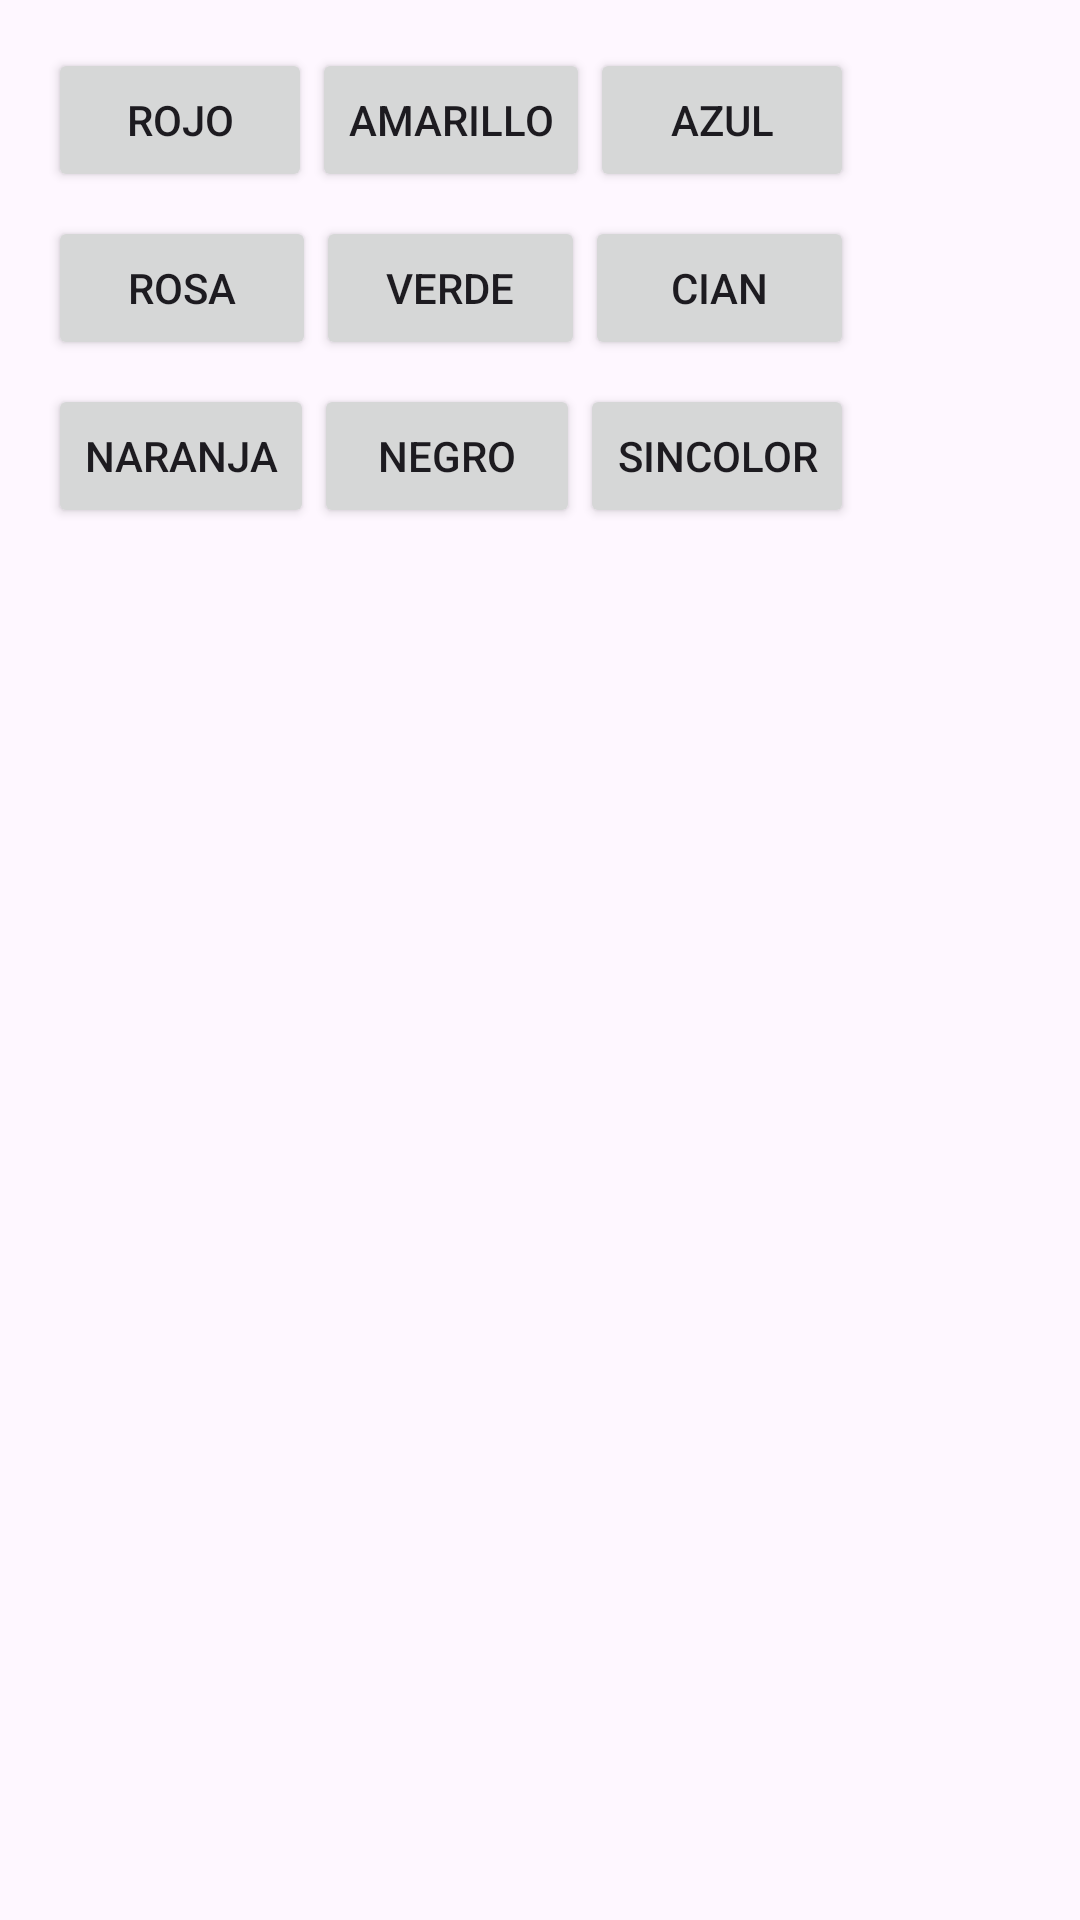

The Android layout XML behind this screen, and the referenced resources:
<!-- AndroidManifest.xml: application theme Theme.DaeNotes -->
<!-- res/layout/color_item_layout.xml -->
<?xml version="1.0" encoding="utf-8"?>
<androidx.constraintlayout.widget.ConstraintLayout xmlns:android="http://schemas.android.com/apk/res/android"
    xmlns:tools="http://schemas.android.com/tools"
    android:layout_width="wrap_content"
    android:layout_height="wrap_content"
    android:padding="8dp">

    <LinearLayout
        android:layout_width="wrap_content"
        android:layout_height="wrap_content"
        android:orientation="vertical"
        android:padding="4dp"
        tools:layout_editor_absoluteX="8dp"
        tools:layout_editor_absoluteY="8dp">

        <LinearLayout
            android:layout_width="match_parent"
            android:layout_height="match_parent"
            android:orientation="horizontal"
            android:padding="4dp">

            <Button
                android:id="@+id/bttRed"
                android:layout_width="wrap_content"
                android:layout_height="wrap_content"
                android:layout_weight="1"
                android:text="Rojo" />

            <Button
                android:id="@+id/bttYellow"
                android:layout_width="wrap_content"
                android:layout_height="wrap_content"
                android:layout_weight="1"
                android:text="Amarillo" />

            <Button
                android:id="@+id/bttBlue"
                android:layout_width="wrap_content"
                android:layout_height="wrap_content"
                android:layout_weight="1"
                android:text="Azul" />
        </LinearLayout>

        <LinearLayout
            android:layout_width="match_parent"
            android:layout_height="wrap_content"
            android:orientation="horizontal"
            android:padding="4dp">

            <Button
                android:id="@+id/bttPink"
                android:layout_width="wrap_content"
                android:layout_height="wrap_content"
                android:layout_weight="1"
                android:text="Rosa" />

            <Button
                android:id="@+id/bttGreen"
                android:layout_width="wrap_content"
                android:layout_height="wrap_content"
                android:layout_weight="1"
                android:text="Verde" />

            <Button
                android:id="@+id/bttCian"
                android:layout_width="wrap_content"
                android:layout_height="wrap_content"
                android:layout_weight="1"
                android:text="Cian" />
        </LinearLayout>

        <LinearLayout
            android:layout_width="match_parent"
            android:layout_height="wrap_content"
            android:orientation="horizontal"
            android:padding="4dp">

            <Button
                android:id="@+id/bttOrange"
                android:layout_width="wrap_content"
                android:layout_height="wrap_content"
                android:layout_weight="1"
                android:text="Naranja" />

            <Button
                android:id="@+id/bttBlack"
                android:layout_width="wrap_content"
                android:layout_height="wrap_content"
                android:layout_weight="1"
                android:text="Negro" />

            <Button
                android:id="@+id/bttColorNt"
                android:layout_width="wrap_content"
                android:layout_height="wrap_content"
                android:layout_weight="1"
                android:text="SinColor" />
        </LinearLayout>
    </LinearLayout>
</androidx.constraintlayout.widget.ConstraintLayout>
<!-- resources referenced by this layout -->
<resources>
  <style name="Theme.DaeNotes" parent="Base.Theme.DaeNotes" />
  <style name="Base.Theme.DaeNotes" parent="Theme.Material3.DayNight.NoActionBar">
          
          
      </style>
</resources>
